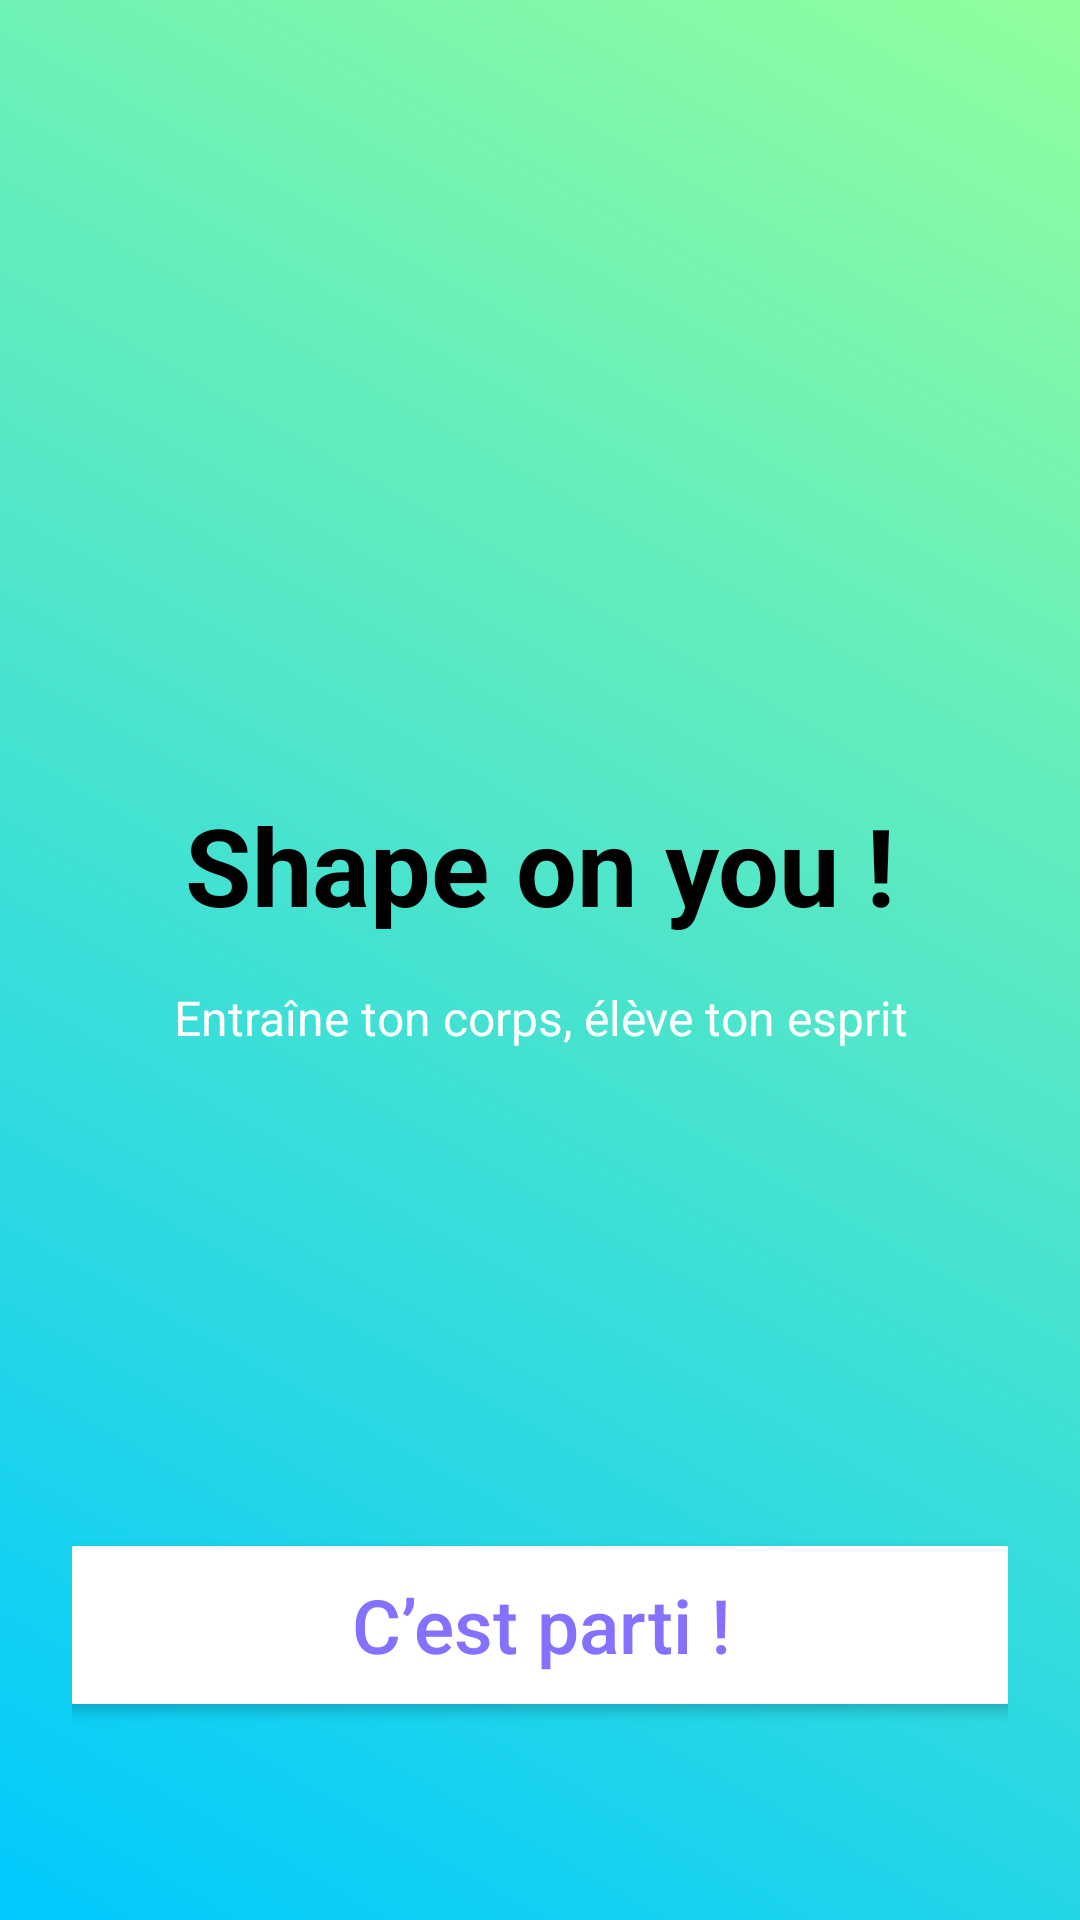

Android layout source for this screen:
<!-- AndroidManifest.xml: application theme Theme.ShapeOnYou -->
<!-- res/layout/activity_welcome.xml -->
<?xml version="1.0" encoding="utf-8"?>
<androidx.constraintlayout.widget.ConstraintLayout
    xmlns:android="http://schemas.android.com/apk/res/android"
    xmlns:app="http://schemas.android.com/apk/res-auto"
    android:id="@+id/welcomeRoot"
    android:layout_width="match_parent"
    android:layout_height="match_parent"
    android:background="@drawable/bg_gradient"
    android:padding="24dp">

    
    <TextView
        android:id="@+id/tvWelcomeTitle"
        android:layout_width="0dp"
        android:layout_height="wrap_content"
        android:text="Shape on you !"
        android:textSize="36sp"
        android:textStyle="bold"
        android:textColor="@android:color/black"
        android:gravity="center"
        app:layout_constraintTop_toTopOf="parent"
        android:layout_marginTop="240dp"
        app:layout_constraintStart_toStartOf="parent"
        app:layout_constraintEnd_toEndOf="parent"/>

    
    <TextView
        android:id="@+id/tvWelcomeSubtitle"
        android:layout_width="0dp"
        android:layout_height="wrap_content"
        android:text="Entraîne ton corps, élève ton esprit"
        android:textSize="16sp"
        android:textColor="@android:color/white"
        android:gravity="center"
        android:layout_marginTop="16dp"
        app:layout_constraintTop_toBottomOf="@id/tvWelcomeTitle"
        app:layout_constraintStart_toStartOf="parent"
        app:layout_constraintEnd_toEndOf="parent"/>

    
    <androidx.appcompat.widget.AppCompatButton
        android:id="@+id/btnStart"
        android:layout_width="358dp"
        android:layout_height="52.61dp"
        android:layout_marginBottom="48dp"
        android:text="C’est parti !"
        android:textAllCaps="false"
        android:textSize="25sp"
        android:textColor="#8571FF"
        android:background="@drawable/button_background"
        android:elevation="10dp"
        app:layout_constraintBottom_toBottomOf="parent"
        app:layout_constraintStart_toStartOf="parent"
        app:layout_constraintEnd_toEndOf="parent"/>

</androidx.constraintlayout.widget.ConstraintLayout>
<!-- resources referenced by this layout -->
<resources>
  <!-- drawable bg_gradient (drawable) -->
  <?xml version="1.0" encoding="utf-8"?>
  <shape xmlns:android="http://schemas.android.com/apk/res/android" android:shape="rectangle">
      <gradient
          android:angle="45"
          android:startColor="@color/gradient_start"
          android:endColor="@color/gradient_end"
          android:type="linear" />
  </shape>
  <!-- drawable button_background (drawable) -->
  <?xml version="1.0" encoding="utf-8"?>
  <shape xmlns:android="http://schemas.android.com/apk/res/android"
      android:shape="rectangle">
      <solid android:color="@android:color/white"/>
      <corners android:radius="25dp"/>
  </shape>
  <style name="Theme.ShapeOnYou" parent="Base.Theme.ShapeOnYou" />
  <color name="gradient_start">#00C9FF</color>
  <color name="gradient_end">#92FE9D</color>
  <style name="Base.Theme.ShapeOnYou" parent="Theme.Material3.DayNight.NoActionBar">
          
          
      </style>
</resources>
